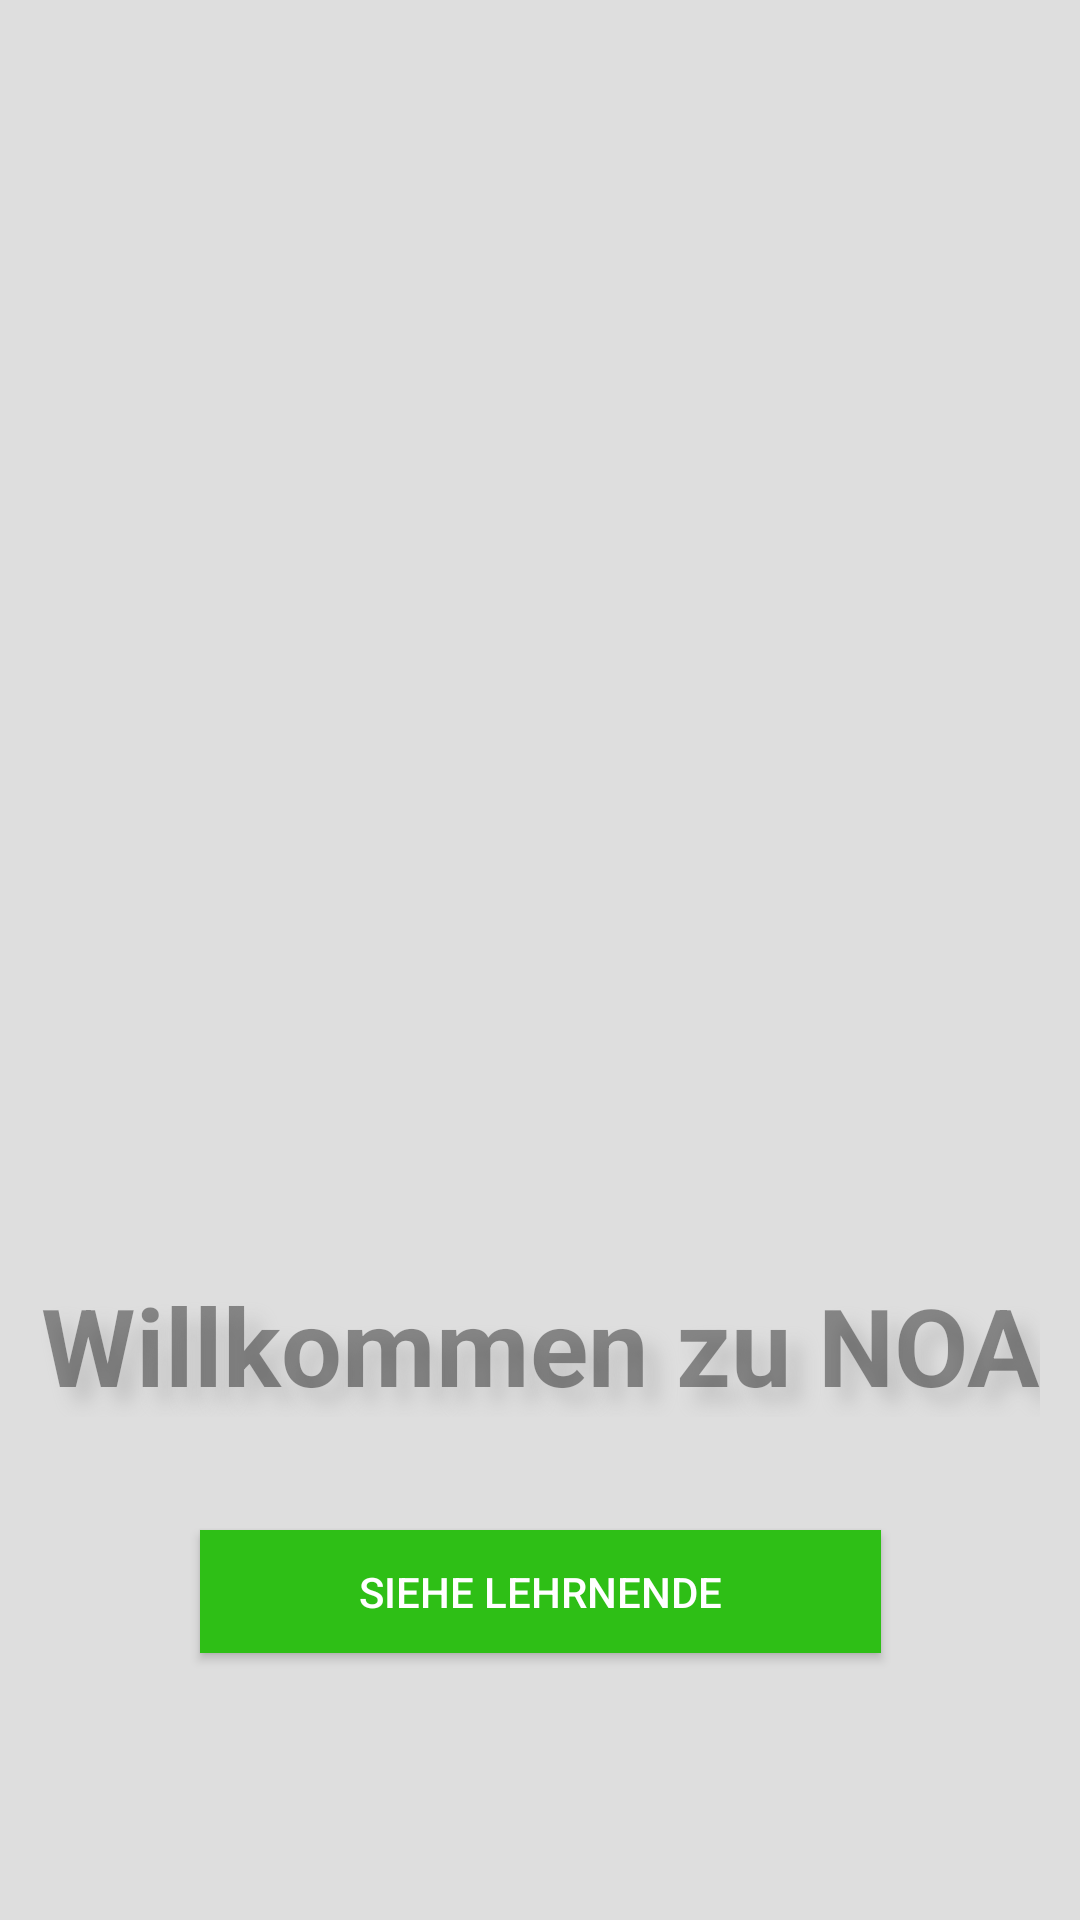

Layout XML and referenced resources for this Android screen:
<!-- AndroidManifest.xml: activity theme Theme.AppCompat.NoActionBar -->
<!-- res/layout/activity_main.xml -->
<?xml version="1.0" encoding="utf-8"?>
<androidx.constraintlayout.widget.ConstraintLayout xmlns:android="http://schemas.android.com/apk/res/android"
    xmlns:app="http://schemas.android.com/apk/res-auto"
    xmlns:tools="http://schemas.android.com/tools"
    android:id="@+id/home"
    android:layout_width="match_parent"
    android:layout_height="match_parent"
    android:background="@color/default_background"
    android:contentDescription="@string/description_main_activity"
    tools:context=".activity.MainActivity">

    <TextView
        android:id="@+id/home_welcomeToNOA"
        android:layout_width="wrap_content"
        android:layout_height="wrap_content"
        android:shadowColor="@color/view_welcome_text_shadow"
        android:shadowDx="15"
        android:shadowDy="15"
        android:shadowRadius="15"
        android:text="@string/view_welcome"
        android:textColor="@color/black_overlay"
        android:textSize="36sp"
        android:textStyle="bold"
        app:layout_constraintBottom_toBottomOf="parent"
        app:layout_constraintLeft_toLeftOf="parent"
        app:layout_constraintRight_toRightOf="parent"
        app:layout_constraintTop_toBottomOf="@+id/home_noaLogo"
        app:layout_constraintVertical_bias="0.251" />

    <ImageView
        android:id="@+id/home_noaLogo"
        android:layout_width="328dp"
        android:layout_height="304dp"
        android:layout_marginTop="64dp"
        android:contentDescription="@string/description_logo"
        app:layout_constraintEnd_toEndOf="parent"
        app:layout_constraintHorizontal_bias="0.493"
        app:layout_constraintStart_toStartOf="parent"
        app:layout_constraintTop_toTopOf="parent"
        app:srcCompat="@drawable/logo_black" />

    <Button
        android:id="@+id/home_seeApprenticesButton"
        android:layout_width="227dp"
        android:layout_height="41dp"
        android:background="@color/button_color"
        android:text="@string/view_see_apprentices"
        app:layout_constraintBottom_toBottomOf="parent"
        app:layout_constraintEnd_toEndOf="parent"
        app:layout_constraintStart_toStartOf="parent"
        app:layout_constraintTop_toBottomOf="@+id/home_welcomeToNOA"
        app:layout_constraintVertical_bias="0.298" />

</androidx.constraintlayout.widget.ConstraintLayout>
<!-- resources referenced by this layout -->
<resources>
  <color name="black_overlay">#66000000</color>
  <color name="button_color">#2EBF16</color>
  <color name="default_background">#DEDEDE</color>
  <color name="view_welcome_text_shadow">#7FAAAAAA</color>
  <!-- drawable logo_black: png bitmap (drawable, 84465 bytes) -->
  <string name="description_logo">NOA logo</string>
  <string name="description_main_activity">This activity shows the home screen</string>
  <string name="view_see_apprentices">Siehe Lehrnende</string>
  <string name="view_welcome">Willkommen zu NOA</string>
</resources>
